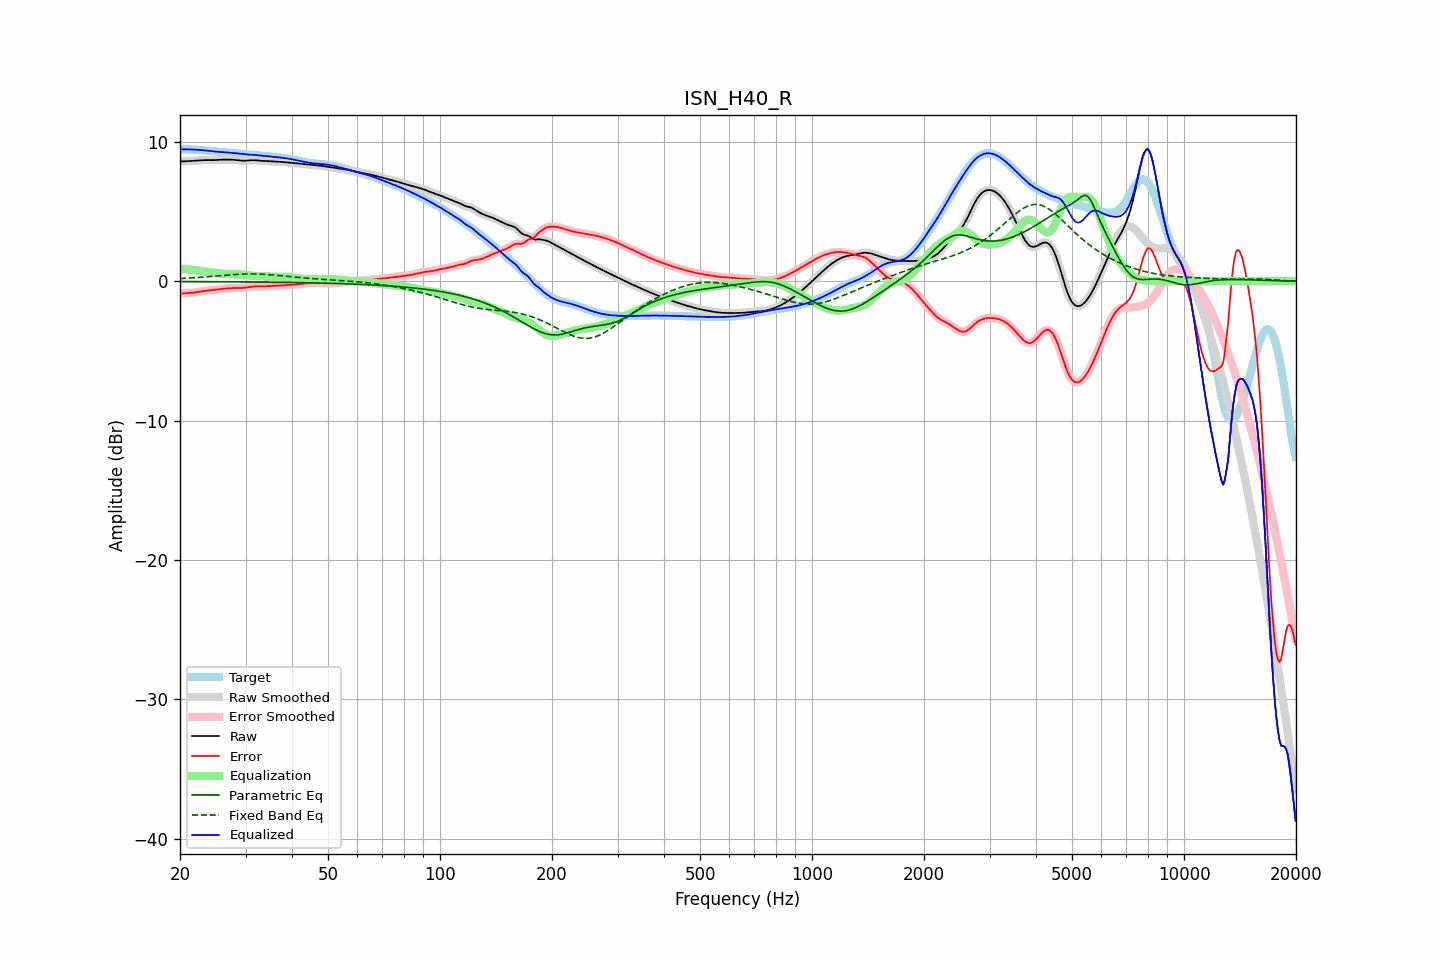

Values plotted in this chart, from the file beside it:
frequency, raw, error, smoothed, error_smoothed, equalization, parametric_eq, fixed_band_eq, equalized_raw, equalized_smoothed, target
20.00, 8.60, -0.88, 8.60, -0.88, 0.88, -0.02, 0.19, 9.47, 9.47, 9.47
20.20, 8.60, -0.87, 8.60, -0.87, 0.87, -0.02, 0.20, 9.47, 9.47, 9.47
20.40, 8.60, -0.87, 8.60, -0.87, 0.87, -0.02, 0.20, 9.47, 9.47, 9.47
20.61, 8.61, -0.86, 8.61, -0.86, 0.86, -0.02, 0.21, 9.47, 9.47, 9.47
20.81, 8.61, -0.85, 8.61, -0.86, 0.86, -0.02, 0.22, 9.47, 9.47, 9.47
21.02, 8.62, -0.85, 8.62, -0.85, 0.85, -0.02, 0.22, 9.47, 9.47, 9.46
21.23, 8.62, -0.84, 8.62, -0.84, 0.84, -0.02, 0.23, 9.46, 9.46, 9.46
21.44, 8.63, -0.83, 8.63, -0.83, 0.83, -0.02, 0.24, 9.46, 9.46, 9.46
21.66, 8.64, -0.82, 8.64, -0.82, 0.81, -0.03, 0.25, 9.45, 9.45, 9.45
21.87, 8.65, -0.80, 8.65, -0.80, 0.80, -0.03, 0.25, 9.45, 9.45, 9.45
22.09, 8.65, -0.79, 8.65, -0.79, 0.78, -0.03, 0.26, 9.44, 9.44, 9.44
22.31, 8.66, -0.77, 8.66, -0.77, 0.77, -0.03, 0.27, 9.43, 9.43, 9.43
22.54, 8.67, -0.75, 8.67, -0.75, 0.75, -0.03, 0.28, 9.42, 9.42, 9.42
22.76, 8.68, -0.73, 8.68, -0.73, 0.73, -0.03, 0.29, 9.41, 9.41, 9.41
22.99, 8.69, -0.71, 8.69, -0.71, 0.72, -0.03, 0.30, 9.41, 9.40, 9.40
23.22, 8.69, -0.70, 8.69, -0.70, 0.70, -0.03, 0.31, 9.39, 9.39, 9.39
23.45, 8.70, -0.68, 8.70, -0.68, 0.69, -0.03, 0.31, 9.38, 9.38, 9.38
23.69, 8.70, -0.67, 8.70, -0.67, 0.67, -0.03, 0.32, 9.37, 9.37, 9.37
23.92, 8.69, -0.66, 8.69, -0.66, 0.66, -0.03, 0.33, 9.35, 9.35, 9.35
24.16, 8.69, -0.65, 8.69, -0.65, 0.65, -0.03, 0.34, 9.34, 9.34, 9.34
24.40, 8.69, -0.64, 8.69, -0.64, 0.63, -0.03, 0.35, 9.33, 9.33, 9.33
24.65, 8.69, -0.63, 8.69, -0.62, 0.62, -0.03, 0.36, 9.31, 9.31, 9.32
24.89, 8.70, -0.61, 8.70, -0.61, 0.61, -0.03, 0.37, 9.30, 9.30, 9.31
25.14, 8.70, -0.60, 8.70, -0.60, 0.59, -0.03, 0.38, 9.30, 9.30, 9.30
25.39, 8.71, -0.58, 8.71, -0.58, 0.58, -0.03, 0.39, 9.29, 9.29, 9.29
25.65, 8.72, -0.56, 8.72, -0.56, 0.56, -0.04, 0.40, 9.28, 9.28, 9.28
25.91, 8.73, -0.55, 8.73, -0.55, 0.55, -0.04, 0.41, 9.27, 9.27, 9.27
26.16, 8.73, -0.53, 8.73, -0.53, 0.54, -0.04, 0.42, 9.27, 9.27, 9.26
26.43, 8.73, -0.52, 8.73, -0.52, 0.52, -0.04, 0.43, 9.26, 9.26, 9.26
26.69, 8.73, -0.52, 8.73, -0.51, 0.51, -0.04, 0.44, 9.25, 9.25, 9.25
26.96, 8.73, -0.51, 8.73, -0.51, 0.51, -0.04, 0.45, 9.24, 9.24, 9.24
27.23, 8.73, -0.50, 8.73, -0.50, 0.50, -0.04, 0.46, 9.23, 9.23, 9.23
27.50, 8.72, -0.49, 8.72, -0.49, 0.49, -0.04, 0.47, 9.22, 9.22, 9.22
27.77, 8.72, -0.49, 8.72, -0.49, 0.49, -0.04, 0.48, 9.21, 9.21, 9.20
28.05, 8.71, -0.48, 8.71, -0.49, 0.49, -0.04, 0.49, 9.20, 9.20, 9.19
28.33, 8.70, -0.48, 8.70, -0.48, 0.49, -0.04, 0.49, 9.18, 9.18, 9.18
28.62, 8.68, -0.48, 8.68, -0.48, 0.49, -0.04, 0.50, 9.17, 9.17, 9.17
28.90, 8.67, -0.48, 8.67, -0.48, 0.48, -0.05, 0.51, 9.15, 9.15, 9.15
29.19, 8.66, -0.48, 8.66, -0.48, 0.48, -0.05, 0.51, 9.14, 9.14, 9.14
29.48, 8.65, -0.48, 8.65, -0.48, 0.47, -0.05, 0.52, 9.12, 9.12, 9.13
29.78, 8.65, -0.47, 8.65, -0.47, 0.46, -0.05, 0.52, 9.11, 9.11, 9.12
30.08, 8.65, -0.45, 8.65, -0.45, 0.45, -0.05, 0.52, 9.10, 9.10, 9.11
30.38, 8.66, -0.43, 8.66, -0.43, 0.43, -0.05, 0.53, 9.09, 9.09, 9.10
30.68, 8.67, -0.41, 8.67, -0.41, 0.42, -0.05, 0.53, 9.09, 9.09, 9.09
30.99, 8.68, -0.40, 8.68, -0.40, 0.40, -0.05, 0.53, 9.09, 9.08, 9.08
31.30, 8.69, -0.38, 8.69, -0.38, 0.39, -0.05, 0.53, 9.08, 9.08, 9.07
31.61, 8.69, -0.37, 8.69, -0.37, 0.38, -0.05, 0.53, 9.07, 9.07, 9.06
31.93, 8.68, -0.37, 8.68, -0.37, 0.38, -0.06, 0.52, 9.06, 9.06, 9.05
32.24, 8.67, -0.37, 8.67, -0.37, 0.37, -0.06, 0.52, 9.04, 9.04, 9.04
32.57, 8.66, -0.37, 8.66, -0.37, 0.37, -0.06, 0.52, 9.03, 9.03, 9.03
32.89, 8.65, -0.37, 8.65, -0.37, 0.37, -0.06, 0.51, 9.01, 9.01, 9.02
33.22, 8.64, -0.37, 8.64, -0.37, 0.36, -0.06, 0.51, 9.00, 9.00, 9.01
33.55, 8.64, -0.36, 8.64, -0.36, 0.36, -0.06, 0.50, 9.00, 9.00, 9.00
33.89, 8.63, -0.35, 8.63, -0.35, 0.36, -0.06, 0.49, 8.99, 8.99, 8.99
34.23, 8.63, -0.35, 8.63, -0.35, 0.35, -0.06, 0.48, 8.98, 8.98, 8.98
34.57, 8.62, -0.34, 8.62, -0.34, 0.35, -0.07, 0.48, 8.97, 8.97, 8.96
34.92, 8.61, -0.34, 8.61, -0.34, 0.34, -0.07, 0.47, 8.95, 8.95, 8.95
35.27, 8.60, -0.34, 8.60, -0.34, 0.33, -0.07, 0.46, 8.94, 8.94, 8.94
35.62, 8.60, -0.33, 8.60, -0.33, 0.33, -0.07, 0.45, 8.93, 8.93, 8.93
35.97, 8.59, -0.33, 8.59, -0.33, 0.33, -0.07, 0.44, 8.91, 8.91, 8.92
... 635 more rows
